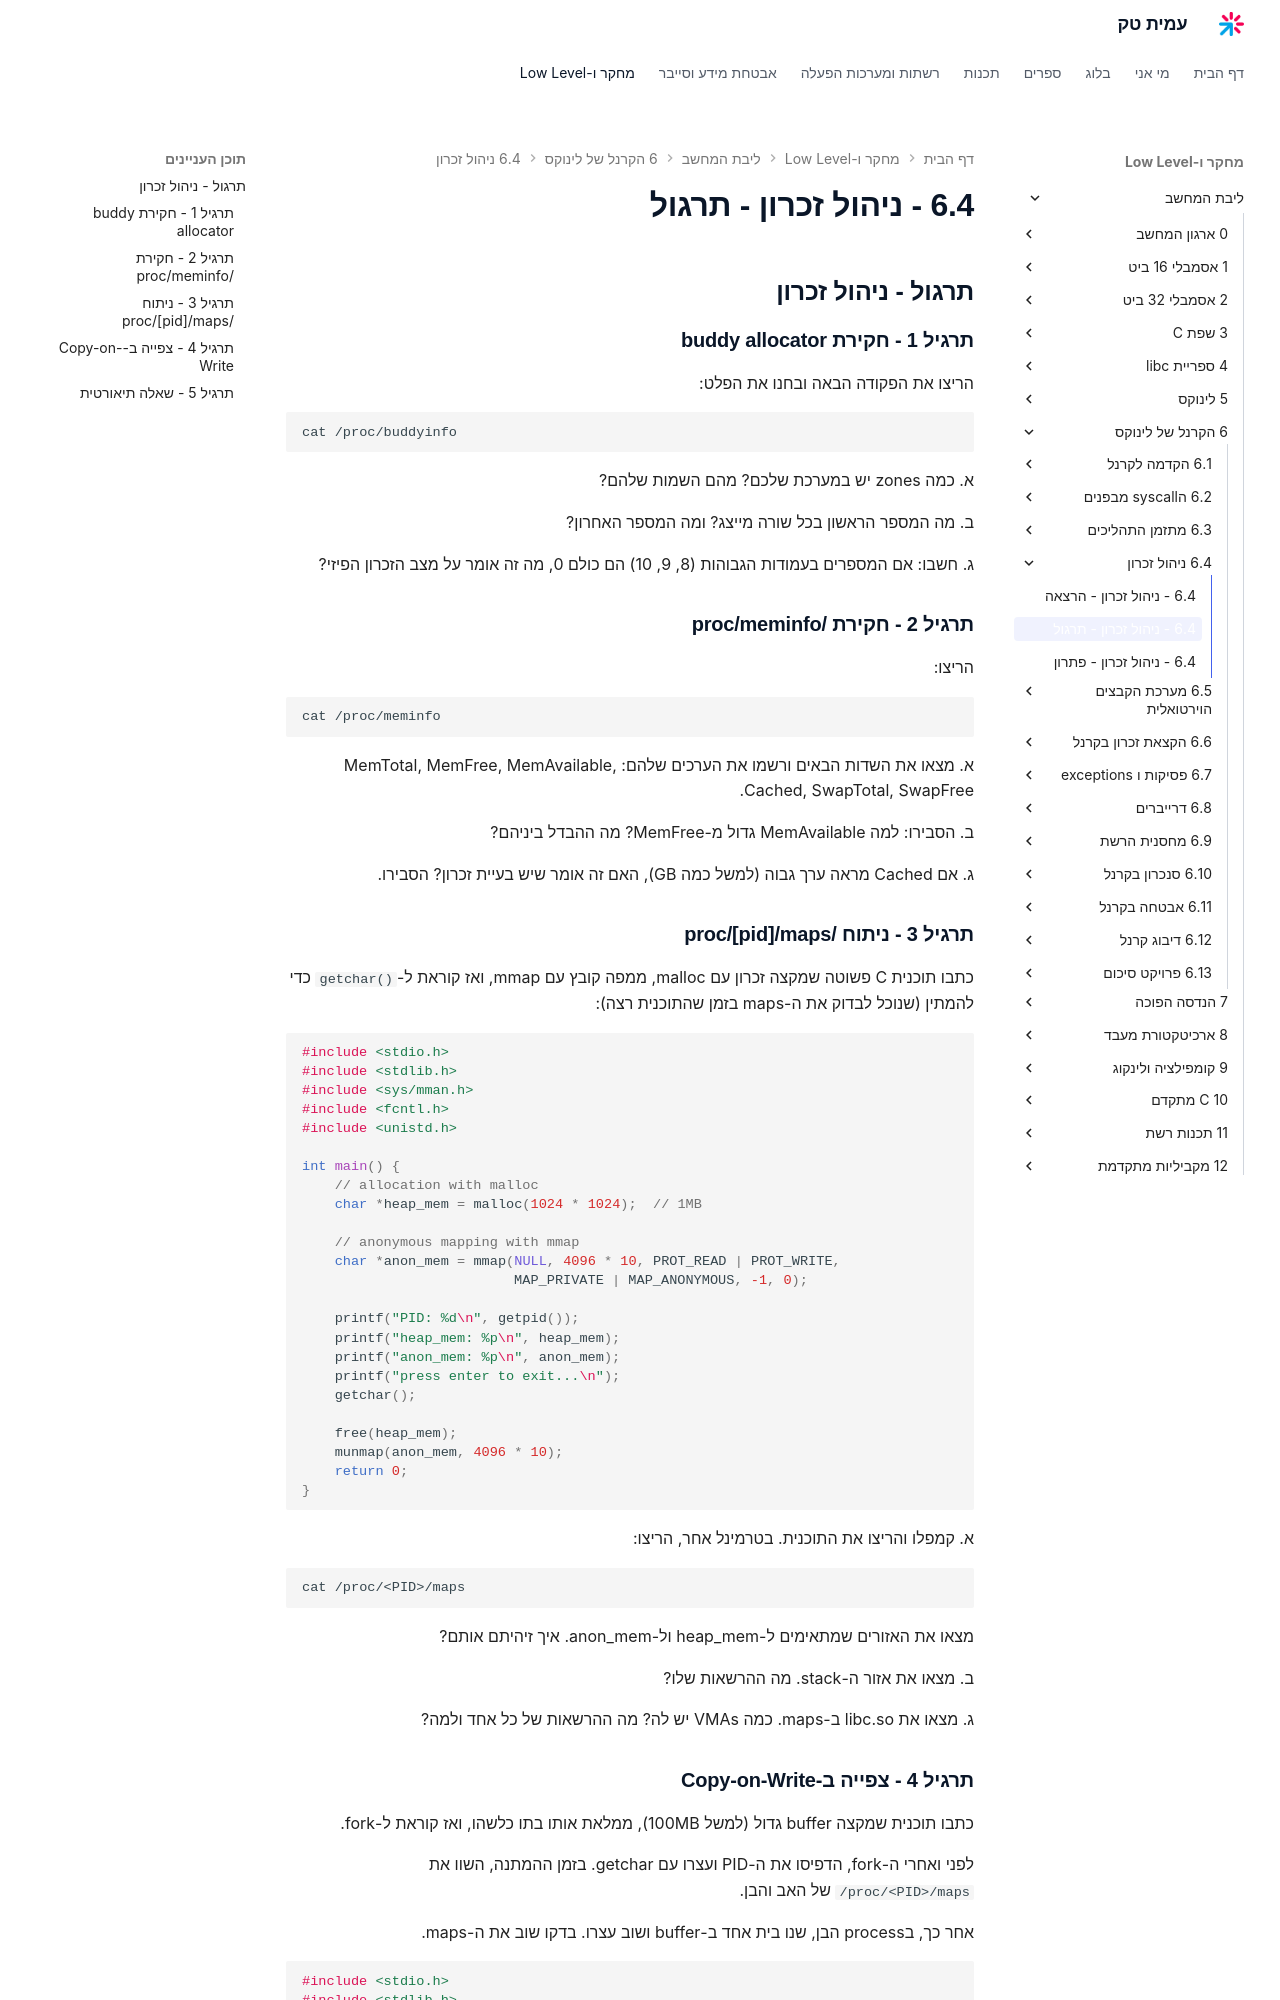

repository: AmitPinchasi/amittech · page: ליבת-המחשב/6 - הקרנל של לינוקס/6.4 - ניהול זכרון/6.4 - ניהול זכרון - תרגול/index.html · generator: mkdocs

## תרגול - ניהול זכרון

### תרגיל 1 - חקירת buddy allocator

הריצו את הפקודה הבאה ובחנו את הפלט:

```bash
cat /proc/buddyinfo
```

א. כמה zones יש במערכת שלכם? מהם השמות שלהם?

ב. מה המספר הראשון בכל שורה מייצג? ומה המספר האחרון?

ג. חשבו: אם המספרים בעמודות הגבוהות (8, 9, 10) הם כולם 0, מה זה אומר על מצב הזכרון הפיזי?

### תרגיל 2 - חקירת /proc/meminfo

הריצו:

```bash
cat /proc/meminfo
```

א. מצאו את השדות הבאים ורשמו את הערכים שלהם: MemTotal, MemFree, MemAvailable, Cached, SwapTotal, SwapFree.

ב. הסבירו: למה MemAvailable גדול מ-MemFree? מה ההבדל ביניהם?

ג. אם Cached מראה ערך גבוה (למשל כמה GB), האם זה אומר שיש בעיית זכרון? הסבירו.

### תרגיל 3 - ניתוח /proc/[pid]/maps

כתבו תוכנית C פשוטה שמקצה זכרון עם malloc, ממפה קובץ עם mmap, ואז קוראת ל-`getchar()` כדי להמתין (שנוכל לבדוק את ה-maps בזמן שהתוכנית רצה):

```c
#include <stdio.h>
#include <stdlib.h>
#include <sys/mman.h>
#include <fcntl.h>
#include <unistd.h>

int main() {
    // allocation with malloc
    char *heap_mem = malloc(1024 * 1024);  // 1MB

    // anonymous mapping with mmap
    char *anon_mem = mmap(NULL, 4096 * 10, PROT_READ | PROT_WRITE,
                          MAP_PRIVATE | MAP_ANONYMOUS, -1, 0);

    printf("PID: %d\n", getpid());
    printf("heap_mem: %p\n", heap_mem);
    printf("anon_mem: %p\n", anon_mem);
    printf("press enter to exit...\n");
    getchar();

    free(heap_mem);
    munmap(anon_mem, 4096 * 10);
    return 0;
}
```

א. קמפלו והריצו את התוכנית. בטרמינל אחר, הריצו:

```bash
cat /proc/<PID>/maps
```

מצאו את האזורים שמתאימים ל-heap_mem ול-anon_mem. איך זיהיתם אותם?

ב. מצאו את אזור ה-stack. מה ההרשאות שלו?

ג. מצאו את libc.so ב-maps. כמה VMAs יש לה? מה ההרשאות של כל אחד ולמה?
